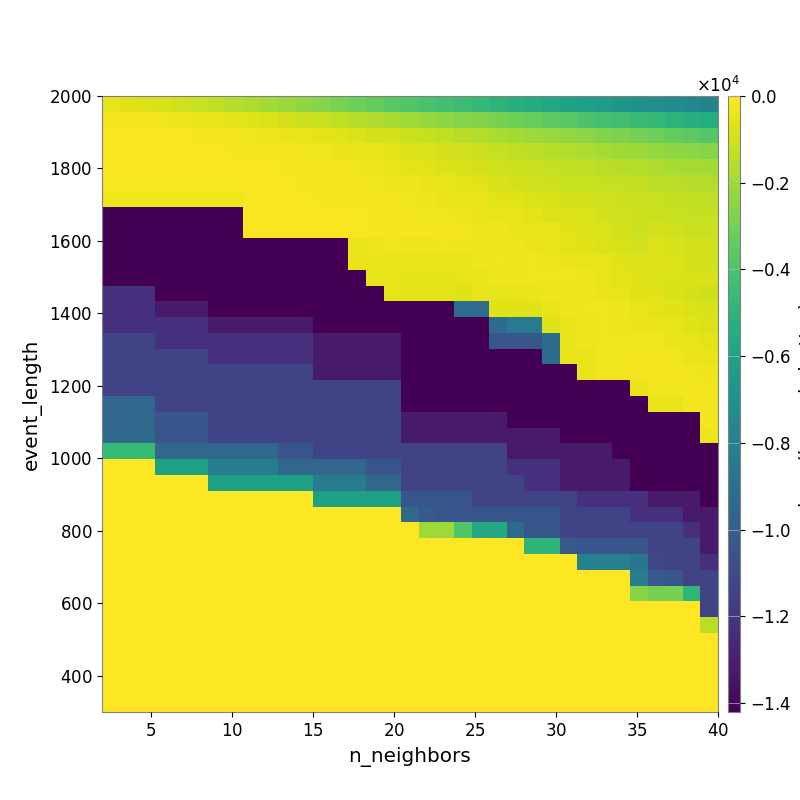

Source data for this figure (header and first rows):
-5.156545556315421663e+02, -6.256396019934271635e+02, -7.452240489158028822e+02, -8.684203627883849776e+02, -1.009979534184117711e+03, -1.183331199367773024e+03, -1.363524042403595104e+03, -1.583199928149794005e+03, -1.727674772501909501e+03, -1.945910767452051914e+03, -2.162503708482813181e+03, -2.373475888919215777e+03, -2.600305355135245918e+03, -2.842715695867758313e+03, -3.131362643156416198e+03, -3.359793848243186858e+03, -3.616036152017472432e+03, -3.835197161138178217e+03, -4.062090250039785133e+03, -4.301981993235257505e+03, -4.494058694915142041e+03, -4.687105526828354414e+03, -4.957430527943998641e+03, -5.242060263745672273e+03
-1.963671535115164772e+02, -2.274334025896268940e+02, -2.645535284621763594e+02, -2.897420392398303193e+02, -3.458054263216346271e+02, -4.140401432731850946e+02, -4.768776649166784978e+02, -5.748980108042526354e+02, -6.717486213197898905e+02, -7.858820524620687138e+02, -9.101114611143441380e+02, -1.085409579405797786e+03, -1.191446976628585617e+03, -1.362739538778861515e+03, -1.523006674708258970e+03, -1.703964270110696589e+03, -1.869162538617142900e+03, -2.019928648610080472e+03, -2.228028107065833865e+03, -2.441051505230723706e+03, -2.584656318991217631e+03, -2.705987434529187794e+03, -2.909175387825918733e+03, -3.109220814705042358e+03
-1.220070971592701170e+02, -1.276591779321760924e+02, -1.287130114384237345e+02, -1.384824585224427267e+02, -1.595137999658053047e+02, -1.782449911759970576e+02, -2.015622592726763855e+02, -2.566107530702134341e+02, -3.128371259662515627e+02, -3.744033604499288117e+02, -4.275793177883185763e+02, -4.946425106916155414e+02, -5.632171309720373529e+02, -6.742851017446091646e+02, -8.117241592720541803e+02, -9.032109172926764131e+02, -9.953308158158672541e+02, -1.137741247530389273e+03, -1.258083614165039535e+03, -1.381433003119954492e+03, -1.511476348766670071e+03, -1.653452840996526675e+03, -1.781491384890942300e+03, -1.911181964153623312e+03
-1.124878024634996478e+02, -1.124878024634996478e+02, -1.124878024634996478e+02, -1.217873950700649601e+02, -1.282661292443888499e+02, -1.445591688857417410e+02, -1.468281895305369460e+02, -1.682225110429871791e+02, -1.859184397834325182e+02, -1.958071098868073534e+02, -2.131644054488106974e+02, -2.847405123756587386e+02, -3.319523593344750907e+02, -3.903493781275448669e+02, -4.402281238024613685e+02, -5.069260596141787119e+02, -5.951873887792429514e+02, -7.218315189681783295e+02, -7.966631096345753349e+02, -9.016753038105662199e+02, -1.007202098187400566e+03, -1.125158454504534348e+03, -1.223147887494697670e+03, -1.332863339972603626e+03
-1.332432183154695338e+02, -1.332432183154695338e+02, -1.332432183154695338e+02, -1.332432183154695338e+02, -1.332432183154695338e+02, -1.552263387137209634e+02, -1.552263387137209634e+02, -1.508544393612507122e+02, -1.550015941822985894e+02, -1.607486101648448482e+02, -1.678763042707008708e+02, -1.974182058253715297e+02, -2.242456419030993970e+02, -2.754907827972378982e+02, -3.190182205459910278e+02, -3.481131251075617001e+02, -4.323563689173098510e+02, -5.639477095270189011e+02, -6.436567630963744477e+02, -7.650079394184177772e+02, -8.412434841487172434e+02, -9.246976474201012479e+02, -1.020605028312445256e+03, -1.080108512332044256e+03
-1.268726284752755191e+02, -1.268726284752755191e+02, -1.268726284752755191e+02, -1.268726284752755191e+02, -1.268726284752755191e+02, -1.544204832106401284e+02, -1.544204832106401284e+02, -1.536319682543415865e+02, -1.536319682543415865e+02, -1.581530614692798338e+02, -1.611651290290379279e+02, -1.719893301214500809e+02, -2.145633951110366127e+02, -2.453792390687852105e+02, -2.741284975043436134e+02, -2.876577980525831890e+02, -3.539193528468746308e+02, -3.829568182733539743e+02, -4.332727641846038864e+02, -5.421494241075894251e+02, -5.949857065365627022e+02, -7.123789966972402681e+02, -8.480217902320192707e+02, -9.435765597399163198e+02
-2.817293647219905210e+02, -2.817293647219905210e+02, -2.817293647219905210e+02, -2.817293647219905210e+02, -2.817293647219905210e+02, -2.817293647219905210e+02, -2.817293647219905210e+02, -2.817293647219905210e+02, -1.252999392895274866e+02, -1.248214995688867361e+02, -1.490700235596677032e+02, -1.538036570907063378e+02, -1.696179206247255422e+02, -1.903672683452284105e+02, -2.003817960211044920e+02, -2.204312826784191373e+02, -2.734644973059584458e+02, -3.055238186171682742e+02, -3.660393810688199778e+02, -4.300950751358740263e+02, -4.613730760542022153e+02, -4.753472311626278497e+02, -6.294000736122198987e+02, -6.735056078910408814e+02
-1.420350756255200577e+04, -1.420350756255200577e+04, -1.420350756255200577e+04, -1.420225707420972867e+04, -1.420225707420972867e+04, -1.420225707420972867e+04, -1.420225707420972867e+04, -1.420225707420972867e+04, -1.274468274134130894e+02, -1.274468274134130894e+02, -1.260821965313743647e+02, -1.387879133842279202e+02, -1.441030045470374716e+02, -1.503205027445859230e+02, -1.610090293391153580e+02, -1.828555783510806805e+02, -2.177154614521715814e+02, -2.243187745383424669e+02, -2.913282060007512086e+02, -3.208346471188563100e+02, -3.793109045830242962e+02, -3.949801942309402989e+02, -4.710891740986447758e+02, -5.135267570481294115e+02
-1.420494158238510499e+04, -1.420494158238510499e+04, -1.420494158238510499e+04, -1.420350756255200577e+04, -1.420350756255200577e+04, -1.420350756255200577e+04, -1.420350756255200577e+04, -1.420350756255200577e+04, -1.196519384123803320e+02, -1.196519384123803320e+02, -1.274468274134130894e+02, -1.274468274134130894e+02, -1.321014064910021943e+02, -1.321014064910021943e+02, -1.408167339446824542e+02, -1.720741018574368866e+02, -1.868906670599218103e+02, -1.992161503311758679e+02, -2.212852563379644550e+02, -2.344091361723726834e+02, -2.717015509643477458e+02, -3.441360577483931706e+02, -3.466007887889154517e+02, -3.931810650749899310e+02
-1.420494158238510499e+04, -1.420494158238510499e+04, -1.420494158238510499e+04, -1.420350756255200577e+04, -1.420350756255200577e+04, -1.420350756255200577e+04, -1.420350756255200577e+04, -1.420350756255200577e+04, -1.420350756255200577e+04, -1.420350756255200577e+04, -1.420225707420972867e+04, -1.420225707420972867e+04, -1.420225707420972867e+04, -1.420225707420972867e+04, -3.993766556708930011e+02, -3.435778009904156534e+02, -2.932014509823896447e+02, -3.440114138186459058e+02, -3.494716460269767140e+02, -3.219905877323253094e+02, -3.474744645425941485e+02, -3.814376865586351641e+02, -3.451881374548575536e+02, -3.722386801690321931e+02
-1.420494158238510499e+04, -1.420494158238510499e+04, -1.420494158238510499e+04, -1.420494158238510499e+04, -1.420494158238510499e+04, -1.420494158238510499e+04, -1.420494158238510499e+04, -1.420494158238510499e+04, -1.420494158238510499e+04, -1.420494158238510499e+04, -1.420225707420972867e+04, -1.420225707420972867e+04, -1.420225707420972867e+04, -1.420225707420972867e+04, -3.993766556708930011e+02, -3.993766556708930011e+02, -3.993766556708930011e+02, -4.979907079795625577e+02, -4.979907079795625577e+02, -4.451802585638032497e+02, -4.546872355929708078e+02, -3.787957581858542540e+02, -3.251841141321879718e+02, -3.359253722060263385e+02
-1.420494158238510499e+04, -1.420494158238510499e+04, -1.420494158238510499e+04, -1.420494158238510499e+04, -1.420494158238510499e+04, -1.420494158238510499e+04, -1.420494158238510499e+04, -1.420494158238510499e+04, -1.420494158238510499e+04, -1.420494158238510499e+04, -1.420350756255200577e+04, -1.420350756255200577e+04, -1.420350756255200577e+04, -1.420350756255200577e+04, -1.420350756255200577e+04, -5.365800264492555698e+02, -5.365800264492555698e+02, -6.050183432157118659e+02, -6.050183432157118659e+02, -6.050183432157118659e+02, -5.237848268306697719e+02, -5.237848268306697719e+02, -3.591856778878087653e+02, -3.496108497680402820e+02
-1.223312205905542214e+04, -1.223312205905542214e+04, -1.223312205905542214e+04, -1.420494158238510499e+04, -1.420494158238510499e+04, -1.420494158238510499e+04, -1.420494158238510499e+04, -1.420494158238510499e+04, -1.420494158238510499e+04, -1.420494158238510499e+04, -1.420494158238510499e+04, -1.420494158238510499e+04, -1.420350756255200577e+04, -1.420350756255200577e+04, -1.420350756255200577e+04, -1.420350756255200577e+04, -5.041768900288562918e+02, -5.704548290316513430e+02, -5.704548290316513430e+02, -5.704548290316513430e+02, -6.761393520977443359e+02, -4.979907079795625577e+02, -5.237848268306697719e+02, -5.237848268306697719e+02
-1.223312205905542214e+04, -1.223312205905542214e+04, -1.223312205905542214e+04, -1.320247014181057966e+04, -1.320247014181057966e+04, -1.320247014181057966e+04, -1.420494158238510499e+04, -1.420494158238510499e+04, -1.420494158238510499e+04, -1.420494158238510499e+04, -1.420494158238510499e+04, -1.420494158238510499e+04, -1.420494158238510499e+04, -1.420494158238510499e+04, -1.420494158238510499e+04, -1.420494158238510499e+04, -1.420494158238510499e+04, -1.420350756255200577e+04, -1.420350756255200577e+04, -1.420225707420972867e+04, -9.095438175282255543e+03, -9.095438175282255543e+03, -7.126859193455380819e+02, -7.126859193455380819e+02
-1.223312205905542214e+04, -1.223312205905542214e+04, -1.223312205905542214e+04, -1.223312205905542214e+04, -1.223312205905542214e+04, -1.223312205905542214e+04, -1.320247014181057966e+04, -1.320247014181057966e+04, -1.320247014181057966e+04, -1.320247014181057966e+04, -1.320247014181057966e+04, -1.320247014181057966e+04, -1.420494158238510499e+04, -1.420494158238510499e+04, -1.420494158238510499e+04, -1.420494158238510499e+04, -1.420494158238510499e+04, -1.420350756255200577e+04, -1.420350756255200577e+04, -1.420350756255200577e+04, -1.420350756255200577e+04, -1.420350756255200577e+04, -9.229302066381327677e+03, -8.393326228415340665e+03
-1.128711543396363413e+04, -1.128711543396363413e+04, -1.128711543396363413e+04, -1.223312205905542214e+04, -1.223312205905542214e+04, -1.223312205905542214e+04, -1.223312205905542214e+04, -1.223312205905542214e+04, -1.223312205905542214e+04, -1.223312205905542214e+04, -1.223312205905542214e+04, -1.223312205905542214e+04, -1.320247014181057966e+04, -1.320247014181057966e+04, -1.320247014181057966e+04, -1.320247014181057966e+04, -1.320247014181057966e+04, -1.420494158238510499e+04, -1.420494158238510499e+04, -1.420494158238510499e+04, -1.420350756255200577e+04, -1.420350756255200577e+04, -1.037640360300064094e+04, -1.037640360300064094e+04
-1.128711543396363413e+04, -1.128711543396363413e+04, -1.128711543396363413e+04, -1.128711543396363413e+04, -1.128711543396363413e+04, -1.128711543396363413e+04, -1.223312205905542214e+04, -1.223312205905542214e+04, -1.223312205905542214e+04, -1.223312205905542214e+04, -1.223312205905542214e+04, -1.223312205905542214e+04, -1.320247014181057966e+04, -1.320247014181057966e+04, -1.320247014181057966e+04, -1.320247014181057966e+04, -1.320247014181057966e+04, -1.420494158238510499e+04, -1.420494158238510499e+04, -1.420494158238510499e+04, -1.420350756255200577e+04, -1.420350756255200577e+04, -1.420350756255200577e+04, -1.420350756255200577e+04
-1.128711543396363413e+04, -1.128711543396363413e+04, -1.128711543396363413e+04, -1.128711543396363413e+04, -1.128711543396363413e+04, -1.128711543396363413e+04, -1.128711543396363413e+04, -1.128711543396363413e+04, -1.128711543396363413e+04, -1.128711543396363413e+04, -1.128711543396363413e+04, -1.128711543396363413e+04, -1.320247014181057966e+04, -1.320247014181057966e+04, -1.320247014181057966e+04, -1.320247014181057966e+04, -1.320247014181057966e+04, -1.420494158238510499e+04, -1.420494158238510499e+04, -1.420494158238510499e+04, -1.420494158238510499e+04, -1.420494158238510499e+04, -1.420350756255200577e+04, -1.420350756255200577e+04
-1.128711543396363413e+04, -1.128711543396363413e+04, -1.128711543396363413e+04, -1.128711543396363413e+04, -1.128711543396363413e+04, -1.128711543396363413e+04, -1.128711543396363413e+04, -1.128711543396363413e+04, -1.128711543396363413e+04, -1.128711543396363413e+04, -1.128711543396363413e+04, -1.128711543396363413e+04, -1.128711543396363413e+04, -1.128711543396363413e+04, -1.128711543396363413e+04, -1.128711543396363413e+04, -1.128711543396363413e+04, -1.420494158238510499e+04, -1.420494158238510499e+04, -1.420494158238510499e+04, -1.420494158238510499e+04, -1.420494158238510499e+04, -1.420494158238510499e+04, -1.420494158238510499e+04
-9.508829004660694409e+03, -9.508829004660694409e+03, -9.508829004660694409e+03, -1.128711543396363413e+04, -1.128711543396363413e+04, -1.128711543396363413e+04, -1.128711543396363413e+04, -1.128711543396363413e+04, -1.128711543396363413e+04, -1.128711543396363413e+04, -1.128711543396363413e+04, -1.128711543396363413e+04, -1.128711543396363413e+04, -1.128711543396363413e+04, -1.128711543396363413e+04, -1.128711543396363413e+04, -1.128711543396363413e+04, -1.420494158238510499e+04, -1.420494158238510499e+04, -1.420494158238510499e+04, -1.420494158238510499e+04, -1.420494158238510499e+04, -1.420494158238510499e+04, -1.420494158238510499e+04
-9.508829004660694409e+03, -9.508829004660694409e+03, -9.508829004660694409e+03, -1.038838322769378283e+04, -1.038838322769378283e+04, -1.038838322769378283e+04, -1.128711543396363413e+04, -1.128711543396363413e+04, -1.128711543396363413e+04, -1.128711543396363413e+04, -1.128711543396363413e+04, -1.128711543396363413e+04, -1.128711543396363413e+04, -1.128711543396363413e+04, -1.128711543396363413e+04, -1.128711543396363413e+04, -1.128711543396363413e+04, -1.320247014181057966e+04, -1.320247014181057966e+04, -1.320247014181057966e+04, -1.320247014181057966e+04, -1.320247014181057966e+04, -1.320247014181057966e+04, -1.420494158238510499e+04
-9.309432375727154067e+03, -9.309432375727154067e+03, -9.309432375727154067e+03, -1.038838322769378283e+04, -1.038838322769378283e+04, -1.038838322769378283e+04, -1.128711543396363413e+04, -1.128711543396363413e+04, -1.128711543396363413e+04, -1.128711543396363413e+04, -1.128711543396363413e+04, -1.128711543396363413e+04, -1.128711543396363413e+04, -1.128711543396363413e+04, -1.128711543396363413e+04, -1.128711543396363413e+04, -1.128711543396363413e+04, -1.320247014181057966e+04, -1.320247014181057966e+04, -1.320247014181057966e+04, -1.320247014181057966e+04, -1.320247014181057966e+04, -1.320247014181057966e+04, -1.320247014181057966e+04
-4.575523829785913222e+03, -4.575523829785913222e+03, -4.575523829785913222e+03, -9.508829004660694409e+03, -9.508829004660694409e+03, -9.508829004660694409e+03, -9.508829004660694409e+03, -9.508829004660694409e+03, -9.508829004660694409e+03, -9.508829004660694409e+03, -1.038838322769378283e+04, -1.038838322769378283e+04, -1.128711543396363413e+04, -1.128711543396363413e+04, -1.128711543396363413e+04, -1.128711543396363413e+04, -1.128711543396363413e+04, -1.128711543396363413e+04, -1.128711543396363413e+04, -1.128711543396363413e+04, -1.128711543396363413e+04, -1.128711543396363413e+04, -1.128711543396363413e+04, -1.320247014181057966e+04
0.000000000000000000e+00, 0.000000000000000000e+00, 0.000000000000000000e+00, -6.157350594406986602e+03, -6.157350594406986602e+03, -6.157350594406986602e+03, -8.183990084751230825e+03, -8.183990084751230825e+03, -8.183990084751230825e+03, -8.183990084751230825e+03, -9.508829004660694409e+03, -9.508829004660694409e+03, -9.508829004660694409e+03, -9.508829004660694409e+03, -9.508829004660694409e+03, -1.038838322769378283e+04, -1.038838322769378283e+04, -1.128711543396363413e+04, -1.128711543396363413e+04, -1.128711543396363413e+04, -1.128711543396363413e+04, -1.128711543396363413e+04, -1.128711543396363413e+04, -1.223312205905542214e+04
0.000000000000000000e+00, 0.000000000000000000e+00, 0.000000000000000000e+00, 0.000000000000000000e+00, 0.000000000000000000e+00, 0.000000000000000000e+00, -6.157350594406986602e+03, -6.157350594406986602e+03, -6.157350594406986602e+03, -6.157350594406986602e+03, -6.157350594406986602e+03, -6.157350594406986602e+03, -8.431896035017898612e+03, -8.431896035017898612e+03, -8.431896035017898612e+03, -9.508829004660694409e+03, -9.508829004660694409e+03, -1.128711543396363413e+04, -1.128711543396363413e+04, -1.128711543396363413e+04, -1.128711543396363413e+04, -1.128711543396363413e+04, -1.128711543396363413e+04, -1.128711543396363413e+04
0.000000000000000000e+00, 0.000000000000000000e+00, 0.000000000000000000e+00, 0.000000000000000000e+00, 0.000000000000000000e+00, 0.000000000000000000e+00, 0.000000000000000000e+00, 0.000000000000000000e+00, 0.000000000000000000e+00, 0.000000000000000000e+00, 0.000000000000000000e+00, 0.000000000000000000e+00, -6.157350594406986602e+03, -6.157350594406986602e+03, -6.157350594406986602e+03, -6.157350594406986602e+03, -6.157350594406986602e+03, -1.038838322769378283e+04, -1.038838322769378283e+04, -1.038838322769378283e+04, -1.038838322769378283e+04, -1.128711543396363413e+04, -1.128711543396363413e+04, -1.128711543396363413e+04
0.000000000000000000e+00, 0.000000000000000000e+00, 0.000000000000000000e+00, 0.000000000000000000e+00, 0.000000000000000000e+00, 0.000000000000000000e+00, 0.000000000000000000e+00, 0.000000000000000000e+00, 0.000000000000000000e+00, 0.000000000000000000e+00, 0.000000000000000000e+00, 0.000000000000000000e+00, 0.000000000000000000e+00, 0.000000000000000000e+00, 0.000000000000000000e+00, 0.000000000000000000e+00, 0.000000000000000000e+00, -9.309432375727154067e+03, -1.024268017535824947e+04, -1.038838322769378283e+04, -1.038838322769378283e+04, -1.038838322769378283e+04, -1.038838322769378283e+04, -1.038838322769378283e+04
0.000000000000000000e+00, 0.000000000000000000e+00, 0.000000000000000000e+00, 0.000000000000000000e+00, 0.000000000000000000e+00, 0.000000000000000000e+00, 0.000000000000000000e+00, 0.000000000000000000e+00, 0.000000000000000000e+00, 0.000000000000000000e+00, 0.000000000000000000e+00, 0.000000000000000000e+00, 0.000000000000000000e+00, 0.000000000000000000e+00, 0.000000000000000000e+00, 0.000000000000000000e+00, 0.000000000000000000e+00, 0.000000000000000000e+00, -2.080222732344860560e+03, -2.080222732344860560e+03, -3.831507627659447735e+03, -5.656600195090964917e+03, -5.656600195090964917e+03, -9.309432375727154067e+03
0.000000000000000000e+00, 0.000000000000000000e+00, 0.000000000000000000e+00, 0.000000000000000000e+00, 0.000000000000000000e+00, 0.000000000000000000e+00, 0.000000000000000000e+00, 0.000000000000000000e+00, 0.000000000000000000e+00, 0.000000000000000000e+00, 0.000000000000000000e+00, 0.000000000000000000e+00, 0.000000000000000000e+00, 0.000000000000000000e+00, 0.000000000000000000e+00, 0.000000000000000000e+00, 0.000000000000000000e+00, 0.000000000000000000e+00, 0.000000000000000000e+00, 0.000000000000000000e+00, 0.000000000000000000e+00, 0.000000000000000000e+00, 0.000000000000000000e+00, 0.000000000000000000e+00
0.000000000000000000e+00, 0.000000000000000000e+00, 0.000000000000000000e+00, 0.000000000000000000e+00, 0.000000000000000000e+00, 0.000000000000000000e+00, 0.000000000000000000e+00, 0.000000000000000000e+00, 0.000000000000000000e+00, 0.000000000000000000e+00, 0.000000000000000000e+00, 0.000000000000000000e+00, 0.000000000000000000e+00, 0.000000000000000000e+00, 0.000000000000000000e+00, 0.000000000000000000e+00, 0.000000000000000000e+00, 0.000000000000000000e+00, 0.000000000000000000e+00, 0.000000000000000000e+00, 0.000000000000000000e+00, 0.000000000000000000e+00, 0.000000000000000000e+00, 0.000000000000000000e+00
0.000000000000000000e+00, 0.000000000000000000e+00, 0.000000000000000000e+00, 0.000000000000000000e+00, 0.000000000000000000e+00, 0.000000000000000000e+00, 0.000000000000000000e+00, 0.000000000000000000e+00, 0.000000000000000000e+00, 0.000000000000000000e+00, 0.000000000000000000e+00, 0.000000000000000000e+00, 0.000000000000000000e+00, 0.000000000000000000e+00, 0.000000000000000000e+00, 0.000000000000000000e+00, 0.000000000000000000e+00, 0.000000000000000000e+00, 0.000000000000000000e+00, 0.000000000000000000e+00, 0.000000000000000000e+00, 0.000000000000000000e+00, 0.000000000000000000e+00, 0.000000000000000000e+00
0.000000000000000000e+00, 0.000000000000000000e+00, 0.000000000000000000e+00, 0.000000000000000000e+00, 0.000000000000000000e+00, 0.000000000000000000e+00, 0.000000000000000000e+00, 0.000000000000000000e+00, 0.000000000000000000e+00, 0.000000000000000000e+00, 0.000000000000000000e+00, 0.000000000000000000e+00, 0.000000000000000000e+00, 0.000000000000000000e+00, 0.000000000000000000e+00, 0.000000000000000000e+00, 0.000000000000000000e+00, 0.000000000000000000e+00, 0.000000000000000000e+00, 0.000000000000000000e+00, 0.000000000000000000e+00, 0.000000000000000000e+00, 0.000000000000000000e+00, 0.000000000000000000e+00
0.000000000000000000e+00, 0.000000000000000000e+00, 0.000000000000000000e+00, 0.000000000000000000e+00, 0.000000000000000000e+00, 0.000000000000000000e+00, 0.000000000000000000e+00, 0.000000000000000000e+00, 0.000000000000000000e+00, 0.000000000000000000e+00, 0.000000000000000000e+00, 0.000000000000000000e+00, 0.000000000000000000e+00, 0.000000000000000000e+00, 0.000000000000000000e+00, 0.000000000000000000e+00, 0.000000000000000000e+00, 0.000000000000000000e+00, 0.000000000000000000e+00, 0.000000000000000000e+00, 0.000000000000000000e+00, 0.000000000000000000e+00, 0.000000000000000000e+00, 0.000000000000000000e+00
0.000000000000000000e+00, 0.000000000000000000e+00, 0.000000000000000000e+00, 0.000000000000000000e+00, 0.000000000000000000e+00, 0.000000000000000000e+00, 0.000000000000000000e+00, 0.000000000000000000e+00, 0.000000000000000000e+00, 0.000000000000000000e+00, 0.000000000000000000e+00, 0.000000000000000000e+00, 0.000000000000000000e+00, 0.000000000000000000e+00, 0.000000000000000000e+00, 0.000000000000000000e+00, 0.000000000000000000e+00, 0.000000000000000000e+00, 0.000000000000000000e+00, 0.000000000000000000e+00, 0.000000000000000000e+00, 0.000000000000000000e+00, 0.000000000000000000e+00, 0.000000000000000000e+00
0.000000000000000000e+00, 0.000000000000000000e+00, 0.000000000000000000e+00, 0.000000000000000000e+00, 0.000000000000000000e+00, 0.000000000000000000e+00, 0.000000000000000000e+00, 0.000000000000000000e+00, 0.000000000000000000e+00, 0.000000000000000000e+00, 0.000000000000000000e+00, 0.000000000000000000e+00, 0.000000000000000000e+00, 0.000000000000000000e+00, 0.000000000000000000e+00, 0.000000000000000000e+00, 0.000000000000000000e+00, 0.000000000000000000e+00, 0.000000000000000000e+00, 0.000000000000000000e+00, 0.000000000000000000e+00, 0.000000000000000000e+00, 0.000000000000000000e+00, 0.000000000000000000e+00
0.000000000000000000e+00, 0.000000000000000000e+00, 0.000000000000000000e+00, 0.000000000000000000e+00, 0.000000000000000000e+00, 0.000000000000000000e+00, 0.000000000000000000e+00, 0.000000000000000000e+00, 0.000000000000000000e+00, 0.000000000000000000e+00, 0.000000000000000000e+00, 0.000000000000000000e+00, 0.000000000000000000e+00, 0.000000000000000000e+00, 0.000000000000000000e+00, 0.000000000000000000e+00, 0.000000000000000000e+00, 0.000000000000000000e+00, 0.000000000000000000e+00, 0.000000000000000000e+00, 0.000000000000000000e+00, 0.000000000000000000e+00, 0.000000000000000000e+00, 0.000000000000000000e+00
0.000000000000000000e+00, 0.000000000000000000e+00, 0.000000000000000000e+00, 0.000000000000000000e+00, 0.000000000000000000e+00, 0.000000000000000000e+00, 0.000000000000000000e+00, 0.000000000000000000e+00, 0.000000000000000000e+00, 0.000000000000000000e+00, 0.000000000000000000e+00, 0.000000000000000000e+00, 0.000000000000000000e+00, 0.000000000000000000e+00, 0.000000000000000000e+00, 0.000000000000000000e+00, 0.000000000000000000e+00, 0.000000000000000000e+00, 0.000000000000000000e+00, 0.000000000000000000e+00, 0.000000000000000000e+00, 0.000000000000000000e+00, 0.000000000000000000e+00, 0.000000000000000000e+00
0.000000000000000000e+00, 0.000000000000000000e+00, 0.000000000000000000e+00, 0.000000000000000000e+00, 0.000000000000000000e+00, 0.000000000000000000e+00, 0.000000000000000000e+00, 0.000000000000000000e+00, 0.000000000000000000e+00, 0.000000000000000000e+00, 0.000000000000000000e+00, 0.000000000000000000e+00, 0.000000000000000000e+00, 0.000000000000000000e+00, 0.000000000000000000e+00, 0.000000000000000000e+00, 0.000000000000000000e+00, 0.000000000000000000e+00, 0.000000000000000000e+00, 0.000000000000000000e+00, 0.000000000000000000e+00, 0.000000000000000000e+00, 0.000000000000000000e+00, 0.000000000000000000e+00
0.000000000000000000e+00, 0.000000000000000000e+00, 0.000000000000000000e+00, 0.000000000000000000e+00, 0.000000000000000000e+00, 0.000000000000000000e+00, 0.000000000000000000e+00, 0.000000000000000000e+00, 0.000000000000000000e+00, 0.000000000000000000e+00, 0.000000000000000000e+00, 0.000000000000000000e+00, 0.000000000000000000e+00, 0.000000000000000000e+00, 0.000000000000000000e+00, 0.000000000000000000e+00, 0.000000000000000000e+00, 0.000000000000000000e+00, 0.000000000000000000e+00, 0.000000000000000000e+00, 0.000000000000000000e+00, 0.000000000000000000e+00, 0.000000000000000000e+00, 0.000000000000000000e+00
